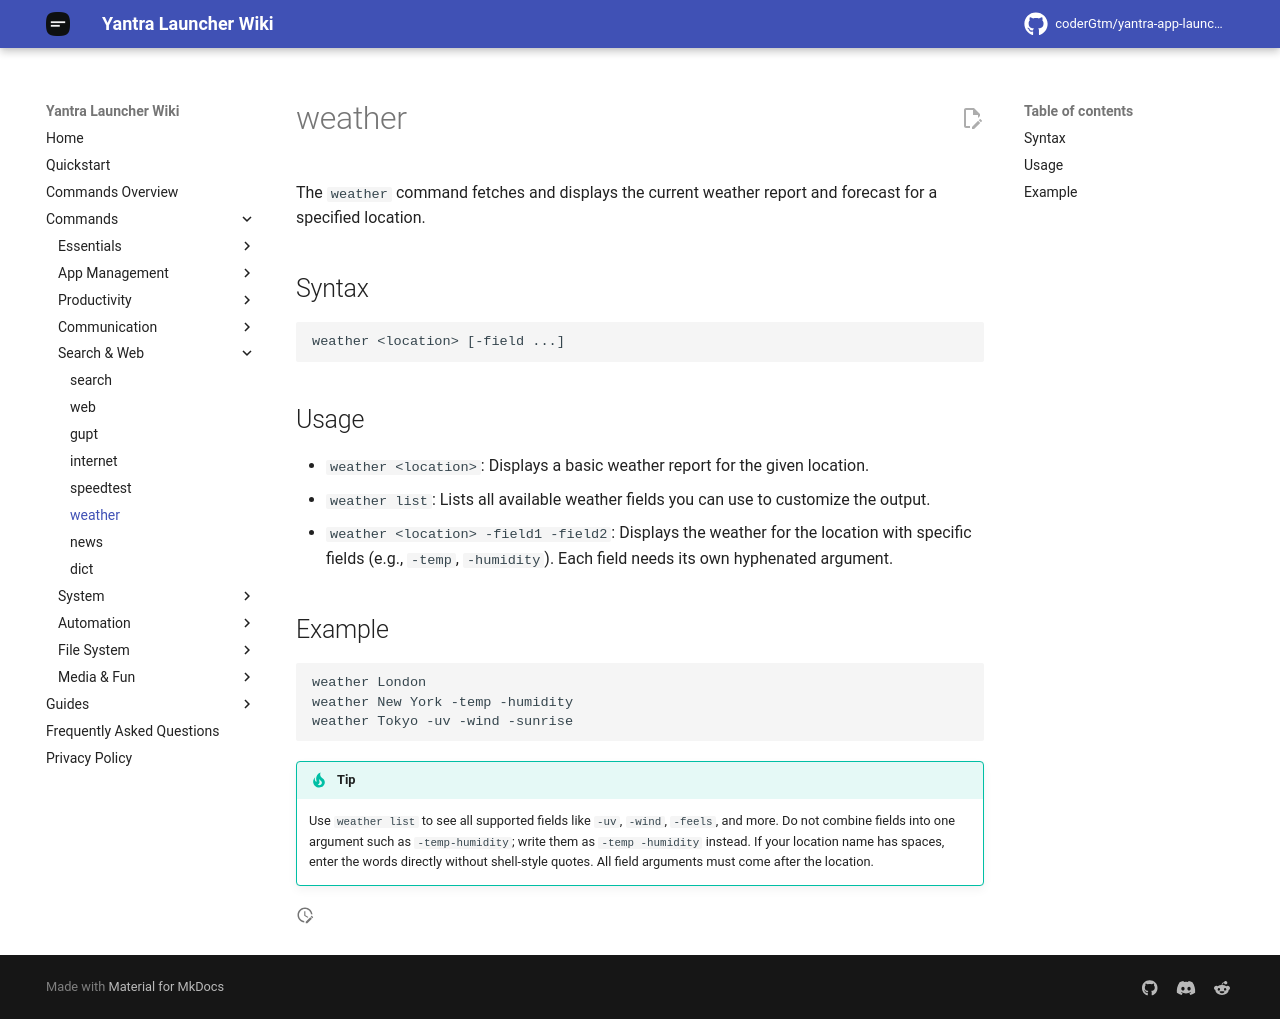

repository: coderGtm/yantra-app-launcher · page: docs/commands/weather/index.html · generator: mkdocs

# weather

The `weather` command fetches and displays the current weather report and forecast for a specified location.

## Syntax
```
weather <location> [-field ...]
```

## Usage
- `weather <location>`: Displays a basic weather report for the given location.
- `weather list`: Lists all available weather fields you can use to customize the output.
- `weather <location> -field1 -field2`: Displays the weather for the location with specific fields (e.g., `-temp`, `-humidity`). Each field needs its own hyphenated argument.

## Example
```
weather London
weather New York -temp -humidity
weather Tokyo -uv -wind -sunrise
```

!!! tip
    Use `weather list` to see all supported fields like `-uv`, `-wind`, `-feels`, and more. Do not combine fields into one argument such as `-temp-humidity`; write them as `-temp -humidity` instead.
    If your location name has spaces, enter the words directly without shell-style quotes.
    All field arguments must come after the location.
